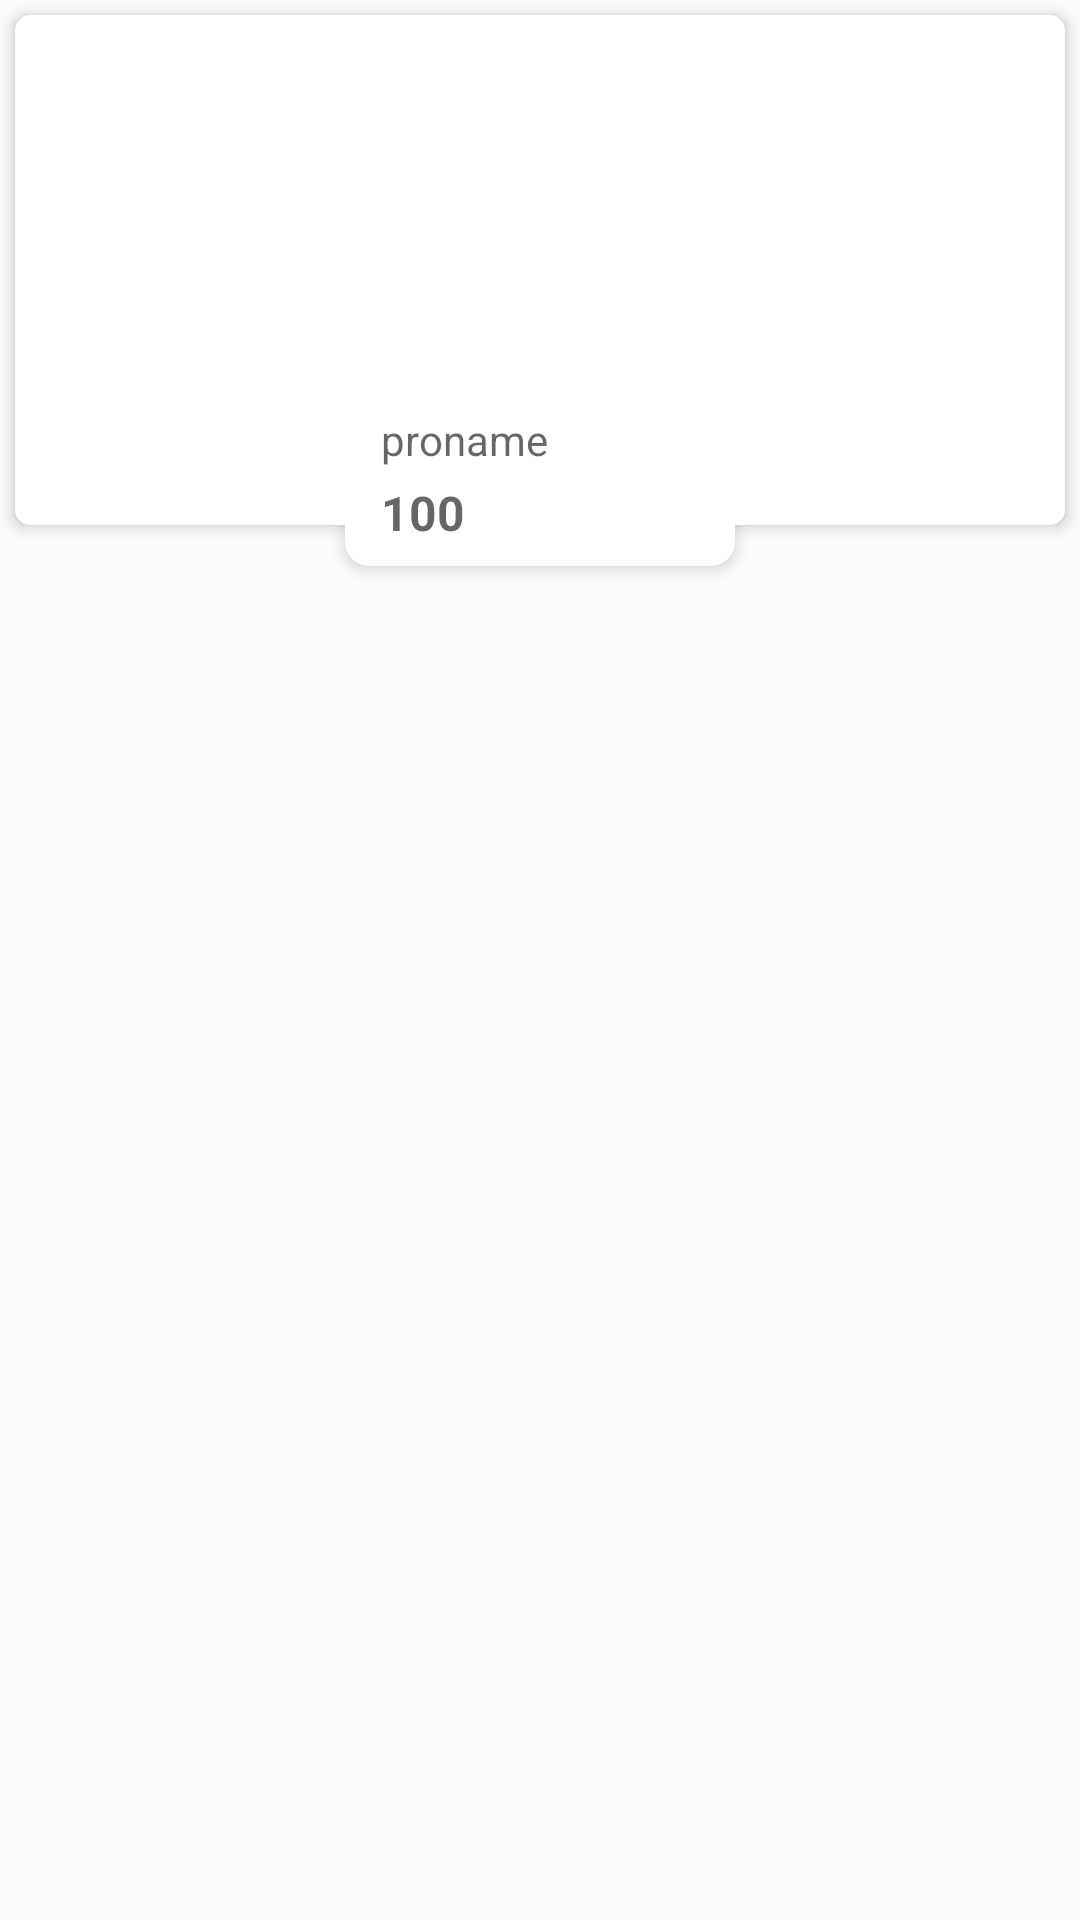

Produce the Android XML layout that renders to this screen, including the resource entries it uses.
<!-- AndroidManifest.xml: application theme AppTheme -->
<!-- res/layout/listitem.xml -->
<?xml version="1.0" encoding="utf-8"?>
<RelativeLayout xmlns:android="http://schemas.android.com/apk/res/android"
    xmlns:app="http://schemas.android.com/apk/res-auto"
    android:layout_width="170dp"
    android:layout_height="210dp"
    android:layout_marginStart="5dp"
    android:layout_marginTop="5dp"
    android:orientation="vertical">

    <androidx.cardview.widget.CardView
        android:layout_width="match_parent"
        android:layout_height="wrap_content"
        android:layout_margin="5dp"
        app:cardCornerRadius="5dp"
        app:cardElevation="3dp">

        <ImageView
            android:id="@+id/list_img"
            android:layout_width="match_parent"
            android:layout_height="170dp"
            android:scaleType="centerCrop"
            android:src="@drawable/ic_launcher_background" />
    </androidx.cardview.widget.CardView>

    <androidx.cardview.widget.CardView
        android:layout_width="130dp"
        android:layout_height="wrap_content"
        android:layout_centerHorizontal="true"
        android:layout_marginTop="130dp"
        android:background="#ffffff"
        android:padding="5dp"
        app:cardCornerRadius="8dp"
        app:cardElevation="3dp">

        <LinearLayout
            android:layout_width="match_parent"
            android:layout_height="match_parent"
            android:layout_gravity="center"
            android:orientation="vertical"
            android:padding="5dp">
            <TextView
                android:id="@+id/ID"
                android:layout_width="wrap_content"
                android:layout_height="wrap_content"
                android:text="324"
                android:visibility="gone"/>


            <TextView
                android:id="@+id/pro_name"
                android:layout_width="wrap_content"
                android:layout_height="wrap_content"
                android:layout_marginStart="5dp"
                android:hint="proname"
                android:padding="2dp"
                android:textColor="#116386"
                android:textSize="14sp"
                android:maxLines="1"
                android:singleLine="true"
                />

            <TextView
                android:id="@+id/pro_price"
                android:layout_width="wrap_content"
                android:layout_height="wrap_content"
                android:layout_marginStart="5dp"
                android:hint="100"
                android:padding="2dp"
                android:textColor="#116386"
                android:textSize="16sp"
                android:textStyle="bold" />



        </LinearLayout>
    </androidx.cardview.widget.CardView>


</RelativeLayout>
<!-- resources referenced by this layout -->
<resources>
  <style name="AppTheme" parent="Theme.AppCompat.Light.DarkActionBar">
          
          <item name="colorPrimary">@color/colorPrimary</item>
          <item name="colorPrimaryDark">@color/colorPrimaryDark</item>
          <item name="colorAccent">@color/colorAccent</item>
      </style>
  <color name="colorPrimary">#0496AA</color>
  <color name="colorPrimaryDark">#0496AA</color>
  <color name="colorAccent">#D81B60</color>
</resources>
